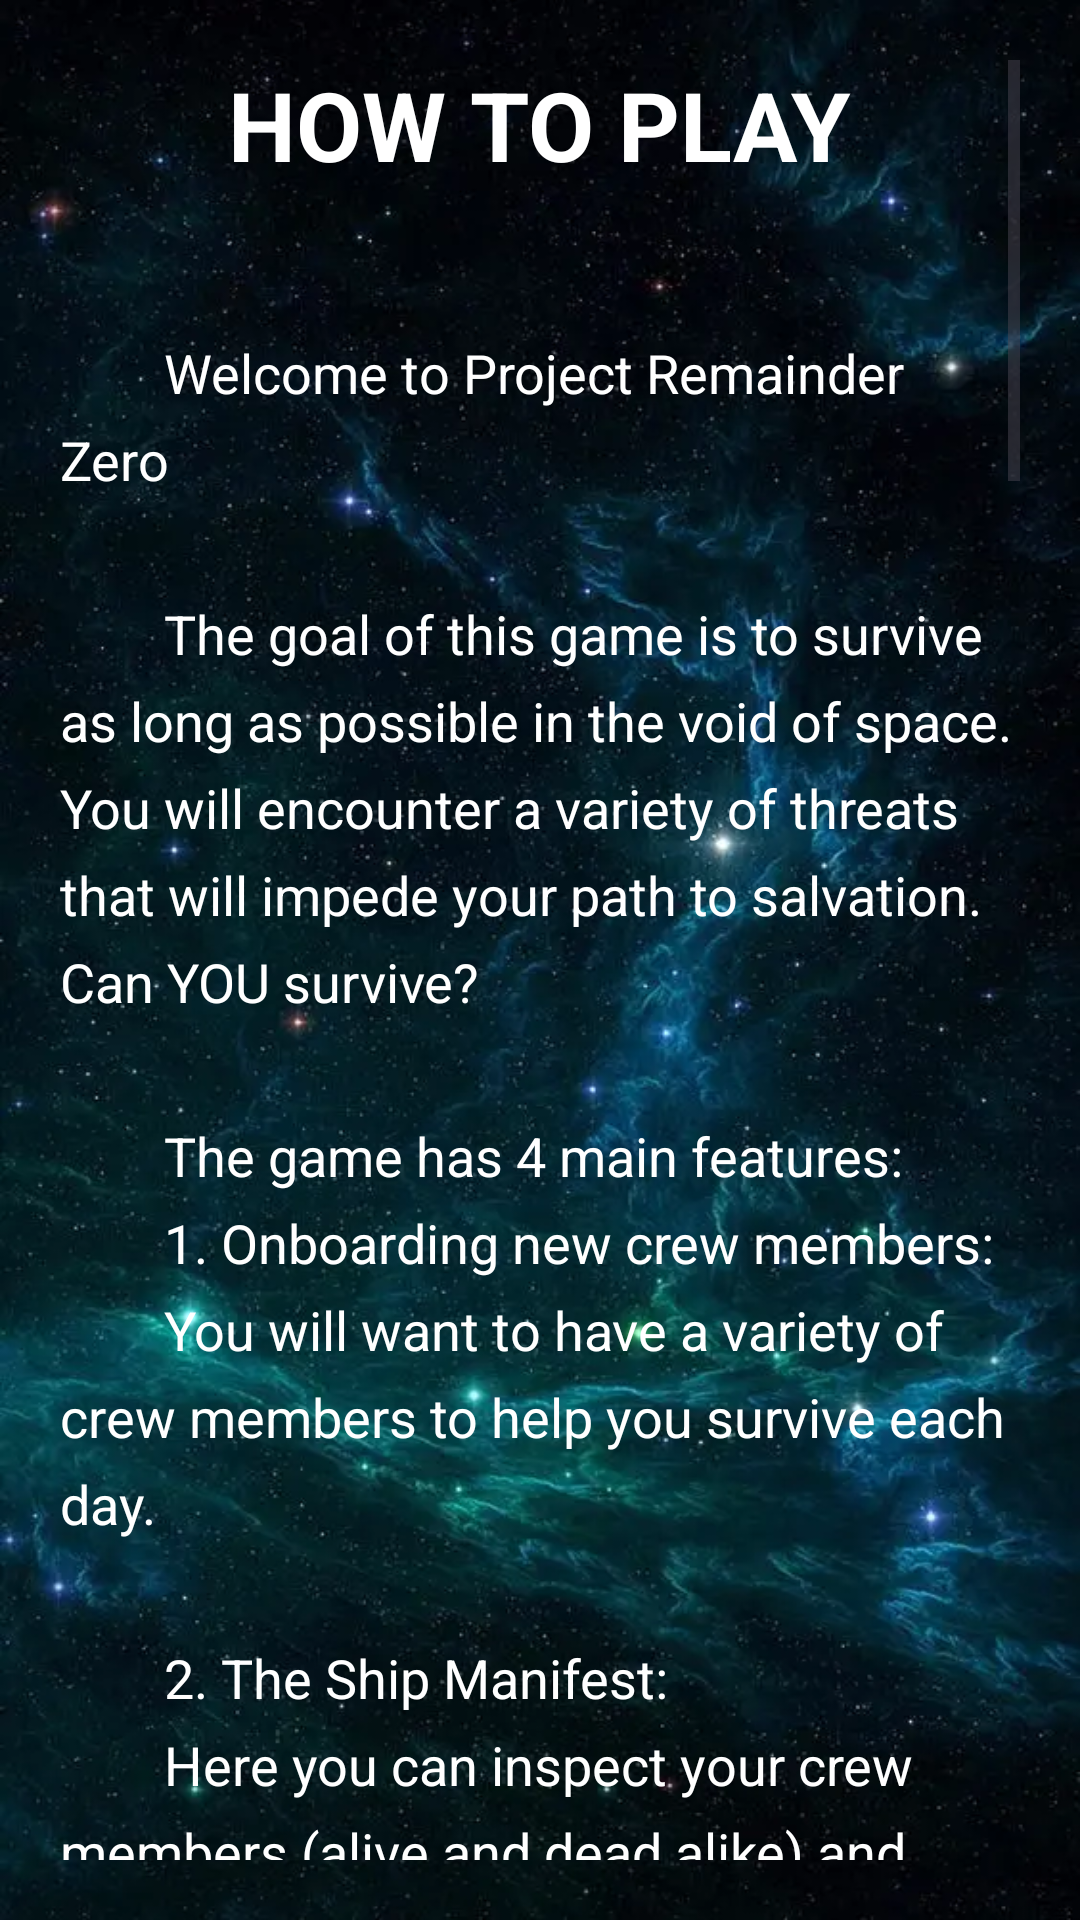

Here is an Android app screen rendered from its layout file. Give the layout XML and the strings, colors and styles it references.
<!-- AndroidManifest.xml: application theme Theme.PROJECT -->
<!-- res/layout/tutorial.xml -->
<?xml version="1.0" encoding="utf-8"?>
<ScrollView xmlns:android="http://schemas.android.com/apk/res/android"
    xmlns:app="http://schemas.android.com/apk/res-auto"
    android:layout_width="match_parent"
    android:layout_height="match_parent"
    android:background="@drawable/space_background"
    android:padding="20dp">

    <LinearLayout
        android:layout_width="match_parent"
        android:layout_height="wrap_content"
        android:orientation="vertical"
        android:gravity="center_horizontal">

        <TextView
            android:layout_width="wrap_content"
            android:layout_height="wrap_content"
            android:text="HOW TO PLAY"
            android:textColor="#FFFFFF"
            android:textSize="32sp"
            android:textStyle="bold"
            android:layout_marginBottom="20dp"/>

        <TextView
            android:layout_width="match_parent"
            android:layout_height="wrap_content"
            android:text="@string/tutorial_content"
            android:textColor="#FFFFFF"
            android:textSize="18sp"
            android:lineSpacingExtra="8dp" />

        <Button
            android:id="@+id/back_to_menu_button"
            android:layout_width="wrap_content"
            android:layout_height="wrap_content"
            android:layout_marginTop="30dp"
            android:backgroundTint="#77000000"
            android:text="Back to Menu"
            android:textColor="#FAF6F6" />

    </LinearLayout>
</ScrollView>
<!-- resources referenced by this layout -->
<resources>
  <!-- drawable space_background: webp bitmap (drawable, 55618 bytes) -->
  <string name="tutorial_content">"
          Welcome to Project Remainder Zero\n
          The goal of this game is to survive as long as possible in the void of space. You will encounter a variety of threats that will impede your path to salvation. Can YOU survive? \n
          The game has 4 main features:
          1. Onboarding new crew members:
          You will want to have a variety of crew members to help you survive each day.\n
          2. The Ship Manifest:
          Here you can inspect your crew members (alive and dead alike) and view their hard earned stats.\n
          3. The training room:
          Here you can train your crew members 3 times a day before starting a mission. Training is not guaranteed so choose wisely.\n
          4. The mission control room:
          Here is where the magic happens. You scan for threats to your ship and send your best duo to deal with them. But beware some threats are VERY dangerous.\n
          Once a mission is started you engage in combat with the Threat. Each class has its own strengths and weaknesses so why don't we go over what each has in store for you.\n
  
          CLASSES:\n
          THE MEDIC: they are able to heal themselves along with dishing out damage.\n
          THE SOLDIER: Comes equipped with grenades but beware he's a lil dumb so he gets hit by them too.\n
          THE SCIENTIST: Using his maddening genius he can create exp potions in combat. Don't let greed be your undoing.\n
          THE ENGINEER: An absolute tank. you can rely on him to tank all your enemies. (if they decide to hit him of course)\n
          THE PILOT: Comes equipped with a deployable drone that gets stronger with each use in combat. Everyone needs a friend in combat.\n
          As for what the threats have in store for you, you'll just have to find out for yourself.\n
          Once you decide on your crew, you'll fly down to the planet and engage in combat. You'll first take actions with your crew members, after which the threat will strike back in glorious fashion!\n
          After finishing combat, if your crew survives they gain experience, and you move on to the next day. In the event you fail to subjugate the threat, your ship will be damaged by the threat, and you'll lose your mission crew! Keep your ship health above 0 to keep surviving!\n
          We hope you'll enjoy playing as much as we did making it! Now go conquer the far reaches of space.\n"
      </string>
  <style name="Theme.PROJECT" parent="Base.Theme.PROJECT" />
  <style name="Base.Theme.PROJECT" parent="Theme.Material3.DayNight.NoActionBar">
      </style>
</resources>
